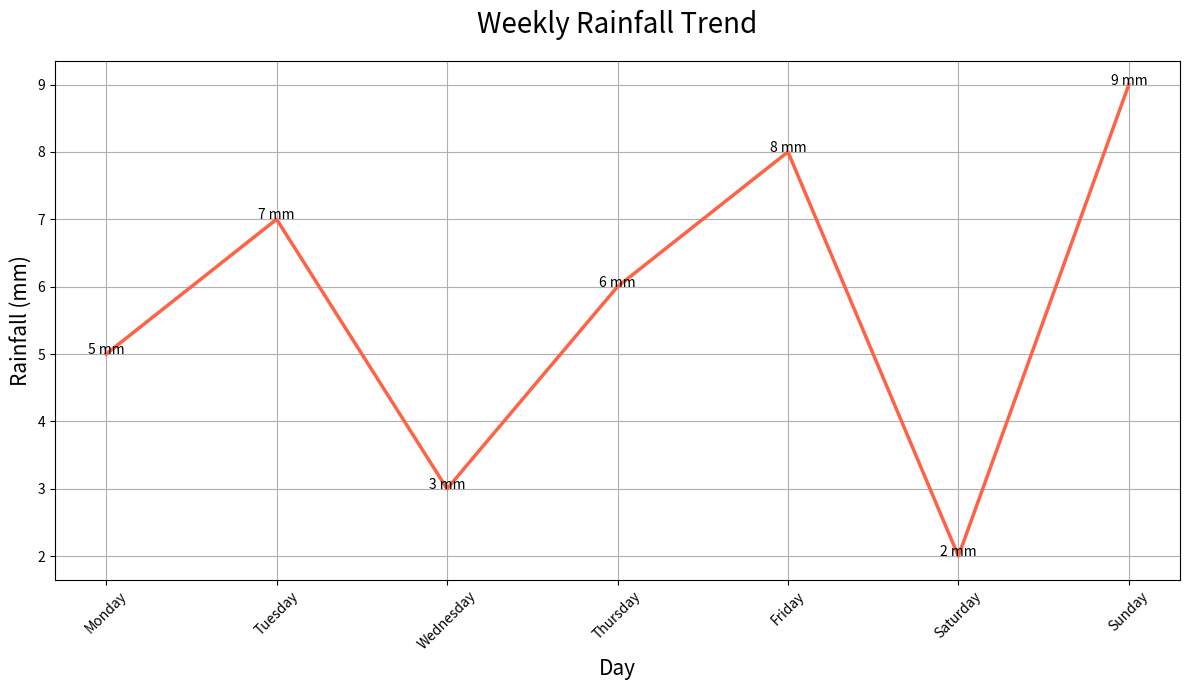

Write the Python code that produced this figure.

import seaborn as sns
import pandas as pd
import matplotlib.pyplot as plt

# Data
data = {
    'Day': ['Monday', 'Tuesday', 'Wednesday', 'Thursday', 'Friday', 'Saturday', 'Sunday'],
    'Rainfall': [5, 7, 3, 6, 8, 2, 9]
}

# Create DataFrame
df = pd.DataFrame(data)

# Create line plot
plt.figure(figsize=(12, 7))  # Width and height modifications
sns.lineplot(x='Day', y='Rainfall', data=df, color='#FF6347', linewidth=2.5)  # Custom color

# Annotations
for x, y in zip(df['Day'], df['Rainfall']):
    plt.text(x, y, f"{y} mm", color='black', fontsize=10, ha='center')

# Customize the Axes and Title
plt.title('Weekly Rainfall Trend', fontsize=20, pad=20)
plt.xlabel('Day', fontsize=15)
plt.ylabel('Rainfall (mm)', fontsize=15)
plt.xticks(rotation=45)
plt.grid(True)

# Show plot
plt.tight_layout()
plt.show()
